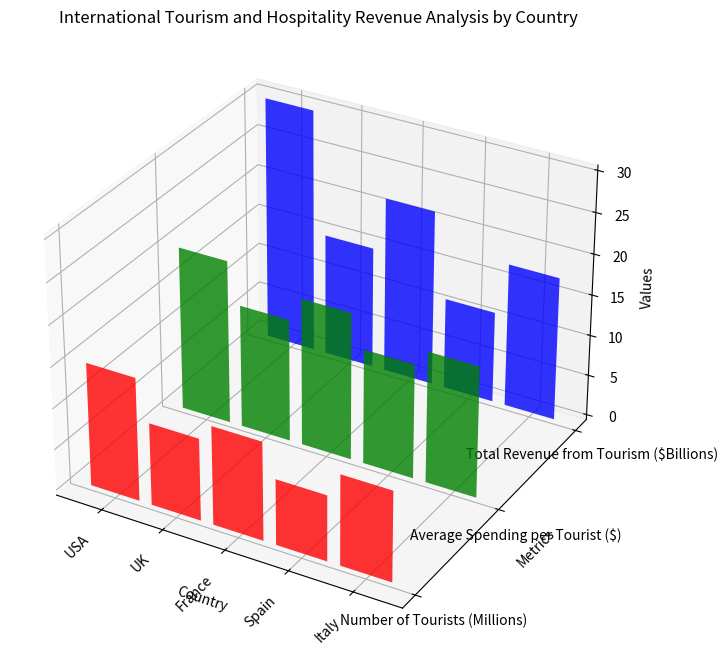

Python code for this plot: (Note: this script raises an exception after producing the figure.)
import numpy as np
import matplotlib.pyplot as plt
from mpl_toolkits.mplot3d import Axes3D

x_values = ['USA', 'UK', 'France', 'Spain', 'Italy']
y_values = ['Number of Tourists (Millions)', 'Average Spending per Tourist ($)', 'Total Revenue from Tourism ($Billions)']
data = np.array([[15,20,30], [10,15,15], [12,18,21.6], [8,14,11.2], [11,16,17.6]])

fig = plt.figure(figsize=(10,8))
ax = fig.add_subplot(111, projection='3d')

colors = ['r', 'g', 'b']
yticks = [i for i in range(len(y_values))]
for c, k in zip(colors, yticks):
    xs = np.arange(len(x_values))
    ys = data[:, k]
    
    # You can provide either a single color or an array with the same length as xs and ys.
    cs = [c]*len(xs)
    
    # Plot bars
    ax.bar(xs, ys, zs=k, zdir='y', color=cs, alpha=0.8)

ax.set_xlabel('Country')
ax.set_ylabel('Metrics')
ax.set_zlabel('Values')
ax.set_xticks(xs)
ax.set_yticks(yticks)
ax.set_xticklabels(x_values, rotation=45, horizontalalignment="right")
ax.set_yticklabels(y_values)
plt.title('International Tourism and Hospitality Revenue Analysis by Country')

# Save the figure
plt.tight_layout()
plt.savefig('/cpfs01/user/yehancheng/workspace/datasets/SimChartV2/demo/3D/png/81_202312302126.png')

# clear the current figure
plt.clf()
